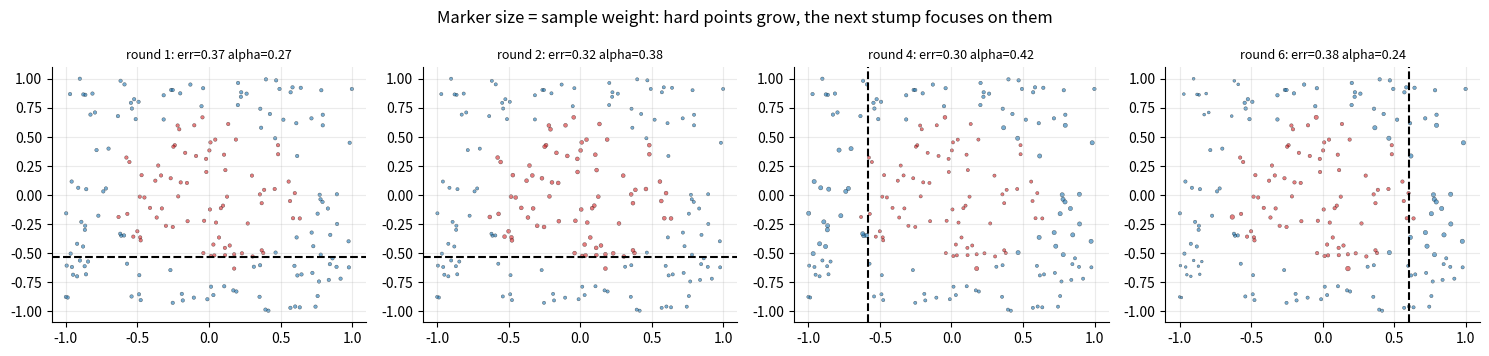
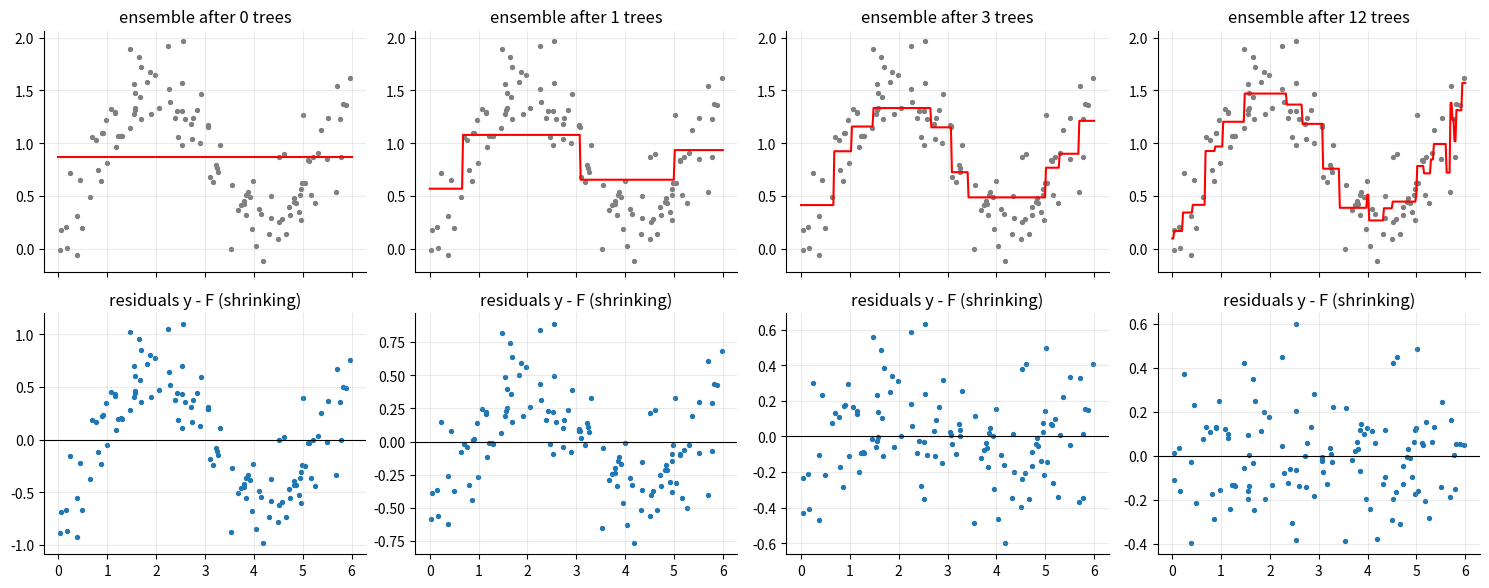
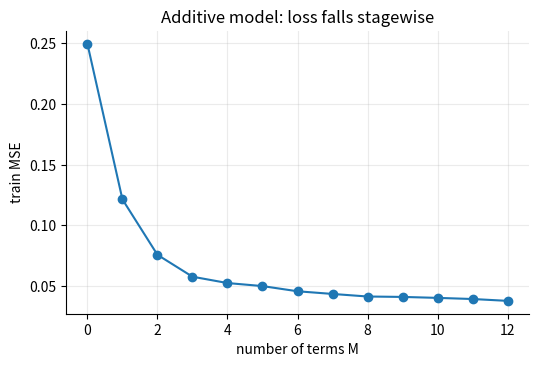
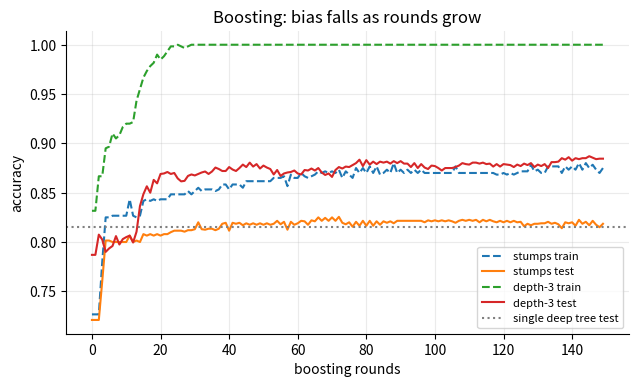
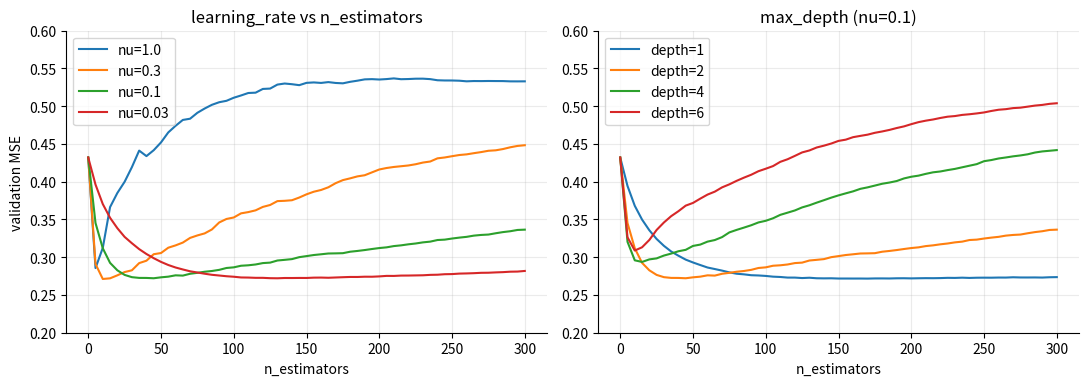
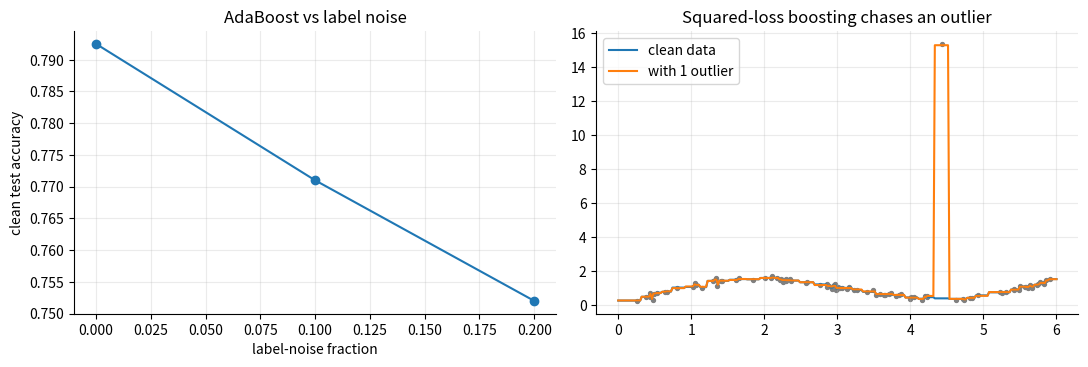

The script that saved these images, in order:
import os
import warnings

import numpy as np
import matplotlib
matplotlib.use("Agg")
import matplotlib.pyplot as plt

warnings.simplefilter("ignore")
os.makedirs("plots", exist_ok=True)
rng = np.random.default_rng(42)
plt.rcParams.update({"axes.spines.top": False, "axes.spines.right": False,
                     "axes.grid": True, "grid.alpha": 0.25, "figure.dpi": 110})

class DecisionTree:
    """Greedy CART tree. Leaf value = (weighted) mean of targets.

    max_features: None -> consider all features at every split;
                  int  -> random subset of that size at every split (Random Forest).
    """

    def __init__(self, max_depth=None, min_samples_leaf=1, max_features=None, rng=None):
        self.max_depth = np.inf if max_depth is None else max_depth
        self.msl = min_samples_leaf
        self.max_features = max_features
        self.rng = rng if rng is not None else np.random.default_rng(0)

    def fit(self, X, y, w=None):
        w = np.ones(len(y)) if w is None else np.asarray(w, float)
        self.feat, self.thr, self.left, self.right, self.value = [], [], [], [], []
        self._grow(X, y.astype(float), w, 0)
        for name in ("feat", "thr", "left", "right", "value"):
            setattr(self, name, np.array(getattr(self, name)))
        return self

    def _new_node(self):
        for lst, v in ((self.feat, -1), (self.thr, 0.0), (self.left, -1), (self.right, -1), (self.value, 0.0)):
            lst.append(v)
        return len(self.feat) - 1

    def _grow(self, X, y, w, depth):
        node = self._new_node()
        sw = w.sum()
        self.value[node] = (w * y).sum() / sw if sw > 0 else y.mean()
        if depth >= self.max_depth or len(y) < 2 * self.msl or np.all(y == y[0]):
            return node
        j, t = self._best_split(X, y, w)
        if j is None:
            return node
        mask = X[:, j] <= t
        self.feat[node], self.thr[node] = j, t
        self.left[node] = self._grow(X[mask], y[mask], w[mask], depth + 1)
        self.right[node] = self._grow(X[~mask], y[~mask], w[~mask], depth + 1)
        return node

    def _best_split(self, X, y, w):
        n, d = X.shape
        feats = np.arange(d)
        if self.max_features is not None and self.max_features < d:
            feats = self.rng.choice(d, self.max_features, replace=False)
        Tw, Ty = w.sum(), (w * y).sum()
        best_gain, best = 1e-12, (None, None)
        parent = Ty**2 / Tw
        for j in feats:
            o = np.argsort(X[:, j], kind="stable")
            xs = X[o, j]
            cw, cy = np.cumsum(w[o])[:-1], np.cumsum((w * y)[o])[:-1]
            valid = xs[:-1] < xs[1:]
            valid[: self.msl - 1] = False
            valid[n - self.msl:] = False
            valid &= (cw > 1e-12) & (Tw - cw > 1e-12)
            if not valid.any():
                continue
            gain = np.where(valid, cy**2 / np.maximum(cw, 1e-12) + (Ty - cy) ** 2 / np.maximum(Tw - cw, 1e-12) - parent, -np.inf)
            i = int(np.argmax(gain))
            if gain[i] > best_gain:
                best_gain, best = gain[i], (j, 0.5 * (xs[i] + xs[i + 1]))
        return best

    def apply(self, X):
        """Leaf id of every row."""
        node = np.zeros(len(X), dtype=int)
        active = self.left[node] != -1
        while active.any():
            idx = np.where(active)[0]
            nd = node[idx]
            go_left = X[idx, self.feat[nd]] <= self.thr[nd]
            node[idx] = np.where(go_left, self.left[nd], self.right[nd])
            active = self.left[node] != -1
        return node

    def predict(self, X):
        return self.value[self.apply(X)]


def make_clf(n, d=10, flip=0.0, rng=rng):
    """Non-linear 2-class data: only the first 4 features matter."""
    X = rng.normal(size=(n, d))
    s = X[:, 0] + X[:, 1] * X[:, 2] + 0.8 * X[:, 3] ** 2 - 0.8
    y = (s + 0.3 * rng.normal(size=n) > 0).astype(int)
    y = np.where(rng.random(n) < flip, 1 - y, y)
    return X, y


Xtr, ytr = make_clf(600)
Xte, yte = make_clf(2000)
acc = lambda p, y: float(np.mean((p >= 0.5).astype(int) == y))

stump = DecisionTree(max_depth=1).fit(Xtr, ytr)
deep = DecisionTree().fit(Xtr, ytr)
print("stump  : train %.3f test %.3f  (weak: > 0.5 but far from perfect)" % (acc(stump.predict(Xtr), ytr), acc(stump.predict(Xte), yte)))
print("deep   : train %.3f test %.3f  (strong but high-variance)" % (acc(deep.predict(Xtr), ytr), acc(deep.predict(Xte), yte)))

names = np.array(list("ABCD"))
actual = np.array([1, -1, 1, -1])
pred = np.array([1, -1, -1, 1])
w = np.full(4, 0.25)
wrong = pred != actual
err = w[wrong].sum()
alpha = 0.5 * np.log((1 - err) / err)          # err = 0.5 here -> alpha = 0 (coin flip)
print("weighted error", err, "-> alpha", round(alpha, 3), "(a coin-flip learner earns no vote)")

# the doc's hand-picked update, then the exact AdaBoost rule on a 1-error variant
w_doc = np.where(wrong, 0.35, 0.15)
print("doc update:", dict(zip(names, w_doc)))
pred2 = np.array([1, -1, -1, -1])              # only C wrong -> err 0.25
w2 = np.full(4, 0.25); e2 = w2[pred2 != actual].sum(); a2 = 0.5 * np.log((1 - e2) / e2)
w2 = w2 * np.exp(-a2 * actual * pred2); w2 /= w2.sum()
print("AdaBoost update when only C is wrong: alpha=%.3f weights=%s" % (a2, np.round(w2, 3)))

def make_2d(n, rng):
    X = rng.uniform(-1, 1, size=(n, 2))
    y = (X[:, 0] ** 2 + X[:, 1] ** 2 < 0.45).astype(int) * 2 - 1       # disc: +1 inside
    return X, y


X2, y2 = make_2d(200, np.random.default_rng(5))
w = np.full(len(y2), 1 / len(y2))
snap = []                                   # (stump, weights used, errors) per round
ens = np.zeros(len(y2))
for m in range(6):
    st = DecisionTree(max_depth=1).fit(X2, (y2 + 1) / 2, w)
    h = np.where(st.predict(X2) >= 0.5, 1, -1)
    e = w[h != y2].sum(); a = 0.5 * np.log((1 - e) / max(e, 1e-12))
    snap.append((st, w.copy(), h != y2, a))
    w = w * np.exp(-a * y2 * h); w /= w.sum()
    ens += a * h

fig, axes = plt.subplots(1, 4, figsize=(15, 3.6))
for ax, k in zip(axes, [0, 1, 3, 5]):
    st, wk, bad, a = snap[k]
    ax.scatter(X2[:, 0], X2[:, 1], c=np.where(y2 > 0, "tab:red", "tab:blue"), s=2 + 900 * wk, alpha=0.6, edgecolor="k", lw=0.3)
    j, t = st.feat[0], st.thr[0]
    (ax.axvline if j == 0 else ax.axhline)(t, color="k", ls="--")
    ax.set_title(f"round {k+1}: err={wk[bad].sum():.2f} alpha={a:.2f}", fontsize=9)
fig.suptitle("Marker size = sample weight: hard points grow, the next stump focuses on them")
fig.tight_layout(); fig.savefig("plots/01_reweighting_rounds.png"); plt.close(fig)
print("training accuracy of 6-stump ensemble: %.3f" % np.mean(np.sign(ens) == y2))

def make_reg(n, rng, noise=0.25):
    x = rng.uniform(0, 6, n)
    y = np.sin(x) + 0.3 * x + noise * rng.normal(size=n)
    return x[:, None], y


Xr, yr = make_reg(120, np.random.default_rng(1))
xg = np.linspace(0, 6, 300)[:, None]
F = np.full(len(yr), yr.mean()); Fg = np.full(300, yr.mean())
stages = [(Fg.copy(), yr - F)]
learners = []
for m in range(12):
    r = yr - F
    t = DecisionTree(max_depth=2).fit(Xr, r)
    learners.append(t)
    F += 0.5 * t.predict(Xr); Fg += 0.5 * t.predict(xg)
    stages.append((Fg.copy(), yr - F))
    if m < 3:
        print(f"stage {m+1}: MSE={np.mean((yr-F)**2):.4f}")

fig, axes = plt.subplots(2, 4, figsize=(15, 6), sharex=True)
for col, k in enumerate([0, 1, 3, 12]):
    Fk, rk = stages[k]
    axes[0, col].scatter(Xr[:, 0], yr, s=8, c="gray"); axes[0, col].plot(xg[:, 0], Fk, "r")
    axes[0, col].set_title("ensemble after %d trees" % k)
    axes[1, col].scatter(Xr[:, 0], rk, s=8, c="tab:blue"); axes[1, col].axhline(0, color="k", lw=0.8)
    axes[1, col].set_title("residuals y - F (shrinking)")
fig.tight_layout(); fig.savefig("plots/02_residual_fitting.png"); plt.close(fig)

def additive_predict(learners, F0, nu, X, upto=None):
    out = np.full(len(X), F0, float)
    for h in learners[:upto]:
        out += nu * h.predict(X)
    return out


# rebuild the example above with nu = 0.5 and show monotone loss decrease
F0 = yr.mean()
losses = [np.mean((yr - additive_predict(learners, F0, 0.5, Xr, m)) ** 2) for m in range(len(learners) + 1)]
print("train MSE by number of terms:", np.round(losses[:6], 3), "...", round(losses[-1], 3))
assert all(a >= b - 1e-9 for a, b in zip(losses, losses[1:]))

fig, ax = plt.subplots(figsize=(5.5, 3.8))
ax.plot(losses, "o-"); ax.set(xlabel="number of terms M", ylabel="train MSE", title="Additive model: loss falls stagewise")
fig.tight_layout(); fig.savefig("plots/03_additive_loss.png"); plt.close(fig)

class AdaBoost:
    def __init__(self, n_estimators=100, max_depth=1):
        self.T, self.depth = n_estimators, max_depth

    def fit(self, X, y01):
        y = 2 * y01 - 1
        w = np.full(len(y), 1 / len(y)); self.hs, self.alphas = [], []
        for _ in range(self.T):
            h = DecisionTree(max_depth=self.depth).fit(X, y01, w)
            p = np.where(h.predict(X) >= 0.5, 1, -1)
            e = np.clip(w[p != y].sum(), 1e-10, 1 - 1e-10)
            if e >= 0.5:
                break
            a = 0.5 * np.log((1 - e) / e)
            w *= np.exp(-a * y * p); w /= w.sum()
            self.hs.append(h); self.alphas.append(a)
        return self

    def score(self, X, upto=None):
        return sum(a * np.where(h.predict(X) >= 0.5, 1, -1) for a, h in list(zip(self.alphas, self.hs))[:upto])

    def predict(self, X, upto=None):
        return (self.score(X, upto) > 0).astype(int)


class GradBoostReg:
    def __init__(self, n_estimators=100, lr=0.1, max_depth=2):
        self.M, self.lr, self.depth = n_estimators, lr, max_depth

    def fit(self, X, y):
        self.F0 = y.mean(); F = np.full(len(y), self.F0); self.hs = []
        for _ in range(self.M):
            h = DecisionTree(max_depth=self.depth).fit(X, y - F)
            F += self.lr * h.predict(X); self.hs.append(h)
        return self

    def predict(self, X, upto=None):
        return additive_predict(self.hs, self.F0, self.lr, X, upto)


ada = AdaBoost(200).fit(Xtr, ytr)
print("AdaBoost (200 stumps): train %.3f test %.3f" % (np.mean(ada.predict(Xtr) == ytr), np.mean(ada.predict(Xte) == yte)))
Xrt, yrt = make_reg(1000, np.random.default_rng(2))
gb = GradBoostReg(200, 0.1, 2).fit(Xr, yr)
print("GradBoost (200 trees): test MSE %.4f (noise floor 0.0625)" % np.mean((gb.predict(Xrt) - yrt) ** 2))

def bag_predict(X, y, Xs, M=100, depth=None, seed=0):
    r = np.random.default_rng(seed); out = np.zeros((len(Xs[0]), 0)); ps = [np.zeros(len(x)) for x in Xs]
    for _ in range(M):
        i = r.integers(0, len(y), len(y))
        t = DecisionTree(max_depth=depth).fit(X[i], y[i])
        for k, x in enumerate(Xs):
            ps[k] += t.predict(x) / M
    return ps


rows = []
rows.append(("single stump", acc(stump.predict(Xtr), ytr), acc(stump.predict(Xte), yte)))
rows.append(("single deep tree", acc(deep.predict(Xtr), ytr), acc(deep.predict(Xte), yte)))
b_tr, b_te = bag_predict(Xtr, ytr, [Xtr, Xte], M=60)
rows.append(("bagging 60 deep trees", acc(b_tr, ytr), acc(b_te, yte)))
rows.append(("boosting 200 stumps", np.mean(ada.predict(Xtr) == ytr), np.mean(ada.predict(Xte) == yte)))
print("%-24s %8s %8s" % ("model", "train", "test"))
for n, a, b in rows:
    print("%-24s %8.3f %8.3f" % (n, a, b))

# test error vs rounds for AdaBoost (stumps) and (depth-3 trees)
ada3 = AdaBoost(150, max_depth=3).fit(Xtr, ytr)
rounds = np.arange(1, 151)
curve = lambda mdl, X, y: [np.mean(mdl.predict(X, upto=k) == y) for k in rounds if k <= len(mdl.hs)]
fig, ax = plt.subplots(figsize=(6.5, 4))
for mdl, lab in ((ada, "stumps"), (ada3, "depth-3")):
    ax.plot(curve(mdl, Xtr, ytr), "--", label=lab + " train"); ax.plot(curve(mdl, Xte, yte), label=lab + " test")
ax.axhline(rows[1][2], color="gray", ls=":", label="single deep tree test")
ax.set(xlabel="boosting rounds", ylabel="accuracy", title="Boosting: bias falls as rounds grow"); ax.legend(fontsize=8)
fig.tight_layout(); fig.savefig("plots/04_bias_variance.png"); plt.close(fig)

Xa, ya = make_reg(300, np.random.default_rng(10), noise=0.5)
Xv, yv = make_reg(1000, np.random.default_rng(11), noise=0.5)
fig, axes = plt.subplots(1, 2, figsize=(11, 4))
for lr in (1.0, 0.3, 0.1, 0.03):
    mdl = GradBoostReg(300, lr, 2).fit(Xa, ya)
    te = [np.mean((mdl.predict(Xv, upto=k) - yv) ** 2) for k in range(0, 301, 5)]
    axes[0].plot(range(0, 301, 5), te, label=f"nu={lr}")
    print(f"nu={lr:4}: best val MSE {min(te):.4f} at round {5*int(np.argmin(te))}")
axes[0].set(xlabel="n_estimators", ylabel="validation MSE", title="learning_rate vs n_estimators", ylim=(0.2, 0.6)); axes[0].legend()
for d in (1, 2, 4, 6):
    mdl = GradBoostReg(300, 0.1, d).fit(Xa, ya)
    axes[1].plot(range(0, 301, 5), [np.mean((mdl.predict(Xv, upto=k) - yv) ** 2) for k in range(0, 301, 5)], label=f"depth={d}")
axes[1].set(xlabel="n_estimators", title="max_depth (nu=0.1)", ylim=(0.2, 0.6)); axes[1].legend()
fig.tight_layout(); fig.savefig("plots/05_hyperparameters.png"); plt.close(fig)

# early stopping
mdl = GradBoostReg(300, 0.1, 3).fit(Xa, ya)
val = np.array([np.mean((mdl.predict(Xv, upto=k) - yv) ** 2) for k in range(301)])
best = int(val.argmin()); patience, stop = 20, None
for k in range(1, 301):                      # simple patience rule
    if k - int(val[:k + 1].argmin()) >= patience:
        stop = k; break
print("early stopping (patience 20) halts at round", stop, "| true best round", best)

rows = []
for flip in (0.0, 0.1, 0.2):
    Xn, yn = make_clf(600, flip=flip, rng=np.random.default_rng(3))
    a = AdaBoost(200).fit(Xn, yn)
    rows.append((flip, np.mean(a.predict(Xn) == yn), np.mean(a.predict(Xte) == yte)))
    print("label noise %.0f%%: train acc %.3f | clean test acc %.3f" % (100 * flip, rows[-1][1], rows[-1][2]))

# outlier effect on gradient boosting: squared loss chases a single huge outlier
xo, yo = make_reg(100, np.random.default_rng(4), noise=0.1)
yo_bad = yo.copy(); yo_bad[50] += 15
fit_clean = GradBoostReg(100, 0.2, 2).fit(xo, yo); fit_bad = GradBoostReg(100, 0.2, 2).fit(xo, yo_bad)
fig, axes = plt.subplots(1, 2, figsize=(11, 3.8))
axes[0].plot([r[0] for r in rows], [r[2] for r in rows], "o-"); axes[0].set(xlabel="label-noise fraction", ylabel="clean test accuracy", title="AdaBoost vs label noise")
axes[1].scatter(xo[:, 0], yo_bad, s=8, c="gray")
axes[1].plot(xg[:, 0], fit_clean.predict(xg), label="clean data"); axes[1].plot(xg[:, 0], fit_bad.predict(xg), label="with 1 outlier")
axes[1].set(title="Squared-loss boosting chases an outlier"); axes[1].legend()
fig.tight_layout(); fig.savefig("plots/06_noise_outliers.png"); plt.close(fig)
print("max change in fit caused by 1 outlier: %.2f" % np.abs(fit_bad.predict(xg) - fit_clean.predict(xg)).max())
